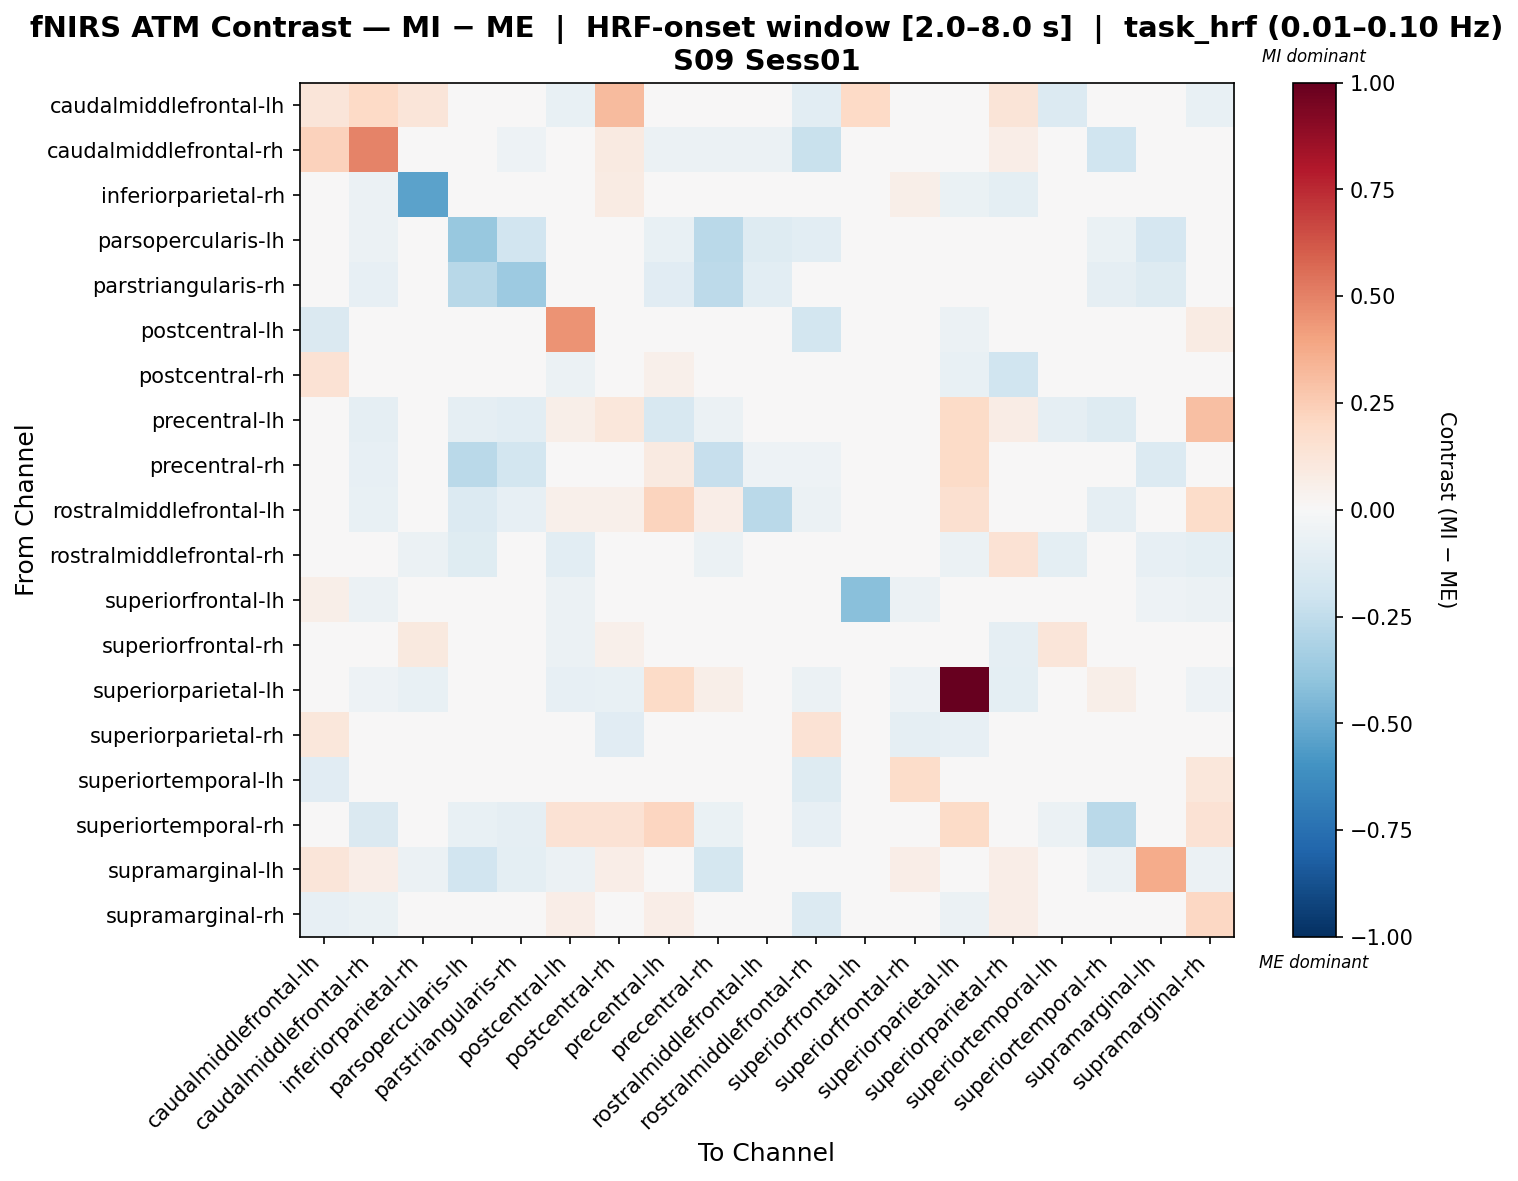

Source data for this figure (header and first rows):
, caudalmiddlefrontal-lh, caudalmiddlefrontal-rh, inferiorparietal-rh, parsopercularis-lh, parstriangularis-rh, postcentral-lh, postcentral-rh, precentral-lh, precentral-rh, rostralmiddlefrontal-lh, rostralmiddlefrontal-rh, superiorfrontal-lh, superiorfrontal-rh, superiorparietal-lh, superiorparietal-rh, superiortemporal-lh, superiortemporal-rh, supramarginal-lh, supramarginal-rh
caudalmiddlefrontal-lh, 0.1232, 0.2015, 0.1245, 0.0, 0.0, -0.07092, 0.3168, 0.0, 0.0, 0.0, -0.1018, 0.1992, 0.01679, 0.0, 0.1257, -0.1354, 0.0, 0.0, -0.07737
caudalmiddlefrontal-rh, 0.229, 0.4992, -0.03611, -0.04384, -0.05158, -0.03611, 0.08718, -0.05674, -0.05674, -0.05674, -0.2216, -0.02321, -0.01591, -0.02837, 0.06957, 0.0, -0.2012, -0.02321, -0.03353
inferiorparietal-rh, 0.04458, -0.05831, -0.5357, 0.0, -0.004485, -0.04059, 0.08422, 0.0, 0.0, 0.0, -0.04485, -0.0002769, 0.05759, -0.06279, -0.09854, 0.0, 0.0, -0.04037, -0.02265
parsopercularis-lh, 0.0, -0.06071, 0.0, -0.3771, -0.1924, 0.0, 0.0, -0.07349, -0.2708, -0.131, -0.1032, 0.0, 0.0, 0.0, 0.0, 0.0, -0.0639, -0.1717, 0.0
parstriangularis-rh, 0.0, -0.08587, 0.0, -0.2736, -0.3598, 0.0, 0.0, -0.1132, -0.259, -0.1054, -0.02626, 0.0, 0.0, 0.0, 0.0, 0.0, -0.08978, -0.1313, 0.0
postcentral-lh, -0.1471, -0.04993, -0.006957, 0.0, 0.0, 0.4462, -0.03904, 0.03939, 0.0, 0.03939, -0.1855, -0.03457, 0.01285, -0.06146, -0.01638, -0.04206, 0.0, -0.03457, 0.0798
postcentral-rh, 0.1479, 0.03254, 0.0451, 0.0, 0.0, -0.0548, 0.01305, 0.05072, 0.0, 0.03551, -0.02415, 0.04057, 0.01919, -0.07173, -0.2007, 0.03532, 0.0, -0.04304, -0.02554
precentral-lh, 0.0, -0.08634, 0.0, -0.09027, -0.106, 0.05777, 0.1106, -0.1637, -0.06097, -0.01042, 0.0, 0.0, 0.0, 0.1937, 0.07045, -0.08753, -0.1289, 0.0, 0.3015
precentral-rh, 0.0, -0.08189, 0.0, -0.2712, -0.1806, 0.0, 0.0, 0.09206, -0.2288, -0.05236, -0.05321, 0.0, 0.0, 0.1926, 0.0, 0.0, 0.001881, -0.1406, 0.0
rostralmiddlefrontal-lh, 0.0, -0.07156, 0.0, -0.1334, -0.08132, 0.05349, 0.05349, 0.2193, 0.06614, -0.2681, -0.06012, 0.0, 0.0, 0.1605, 0.0, -0.03366, -0.0919, 0.0, 0.1872
rostralmiddlefrontal-rh, -0.04057, -0.03874, -0.05824, -0.1205, -0.01614, -0.1026, -0.01812, 0.0, -0.05648, -0.03315, 0.03872, -0.02329, -0.03322, -0.05824, 0.1424, -0.09682, -0.03227, -0.07977, -0.095
superiorfrontal-lh, 0.0609, -0.05919, -0.03623, 0.0, 0.0, -0.05919, 0.02781, 0.0, 0.0, 0.0, -0.03551, -0.418, -0.05919, -0.02403, -0.006989, 0.0, 0.0, -0.05327, -0.05919
superiorfrontal-rh, 0.0152, -0.04311, 0.09632, 0.0, 0.0, -0.05581, 0.05282, 0.0, 0.0, 0.0, -0.02965, -0.04037, 0.02055, -0.04934, -0.08896, 0.1242, 0.0, -0.04037, 0.03856
superiorparietal-lh, 0.0, -0.05327, -0.07103, 0.0, 0.0, -0.08287, -0.07695, 0.1952, 0.05855, 0.01952, -0.05919, -0.0296, -0.05327, 1.0, -0.1006, 0.0, 0.05855, -0.0296, -0.05327
superiorparietal-rh, 0.1095, 0.04015, -0.00335, 0.0, 0.0, -0.02973, -0.1156, 0.01416, 0.0, 0.0, 0.1483, 0.01841, -0.0873, -0.08071, 0.0166, -0.01017, 0.0, -0.03823, 0.01801
superiortemporal-lh, -0.112, 0.0, 0.0, 0.0, 0.0, 0.01979, 0.02949, -0.01679, 0.0, -0.03461, -0.1288, 0.0, 0.182, 0.0, -0.0112, 0.001892, -0.04478, 0.0, 0.1149
superiortemporal-rh, 0.0, -0.1482, 0.0, -0.07428, -0.08665, 0.1444, 0.1444, 0.2133, -0.06949, -0.01315, -0.08206, 0.0, 0.0, 0.1926, 0.0, -0.05744, -0.2666, -0.04126, 0.1444
supramarginal-lh, 0.1204, 0.06523, -0.05512, -0.1903, -0.09758, -0.05512, 0.06523, 0.0, -0.1757, 0.0, 0.01897, -0.04961, 0.06523, -0.03859, 0.06523, 0.0, -0.05512, 0.372, -0.05512
supramarginal-rh, -0.08189, -0.06658, -0.02859, 0.0, 0.0, 0.0682, -0.0484, 0.06793, 0.0, 0.03975, -0.1405, -0.04609, 0.04332, -0.05634, 0.06328, 0.02247, 0.0, -0.04609, 0.2096
